24-way image classification set "dataset2mo" from GitHub (lei047483-a11y/TCM-MicroScope); label vocabulary: arborvitae seed, baiziren, banxiaqu, chinese angelica, chuanqiong, cinnabar, cinnamon bark, codonopsis root, cuwuweizi, danggui, dangshen, fuling, honey fried astragalus, honey fried licorice, poria, processed pinellia, rougui, sour jujube seed, suanzaoren, szechuan lovage rhizome, vinegar processed schisandra, zhigancao, zhihuangqi, zhusha.

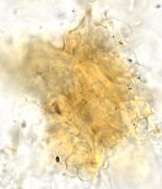
Label: baiziren

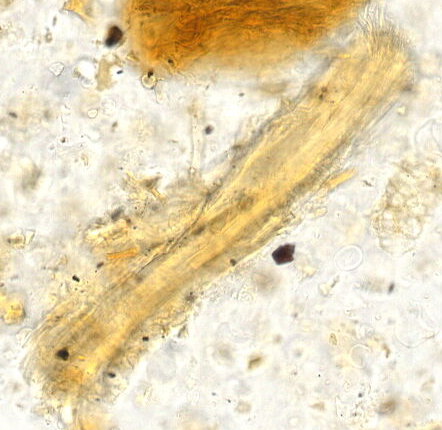
Label: honey fried astragalus

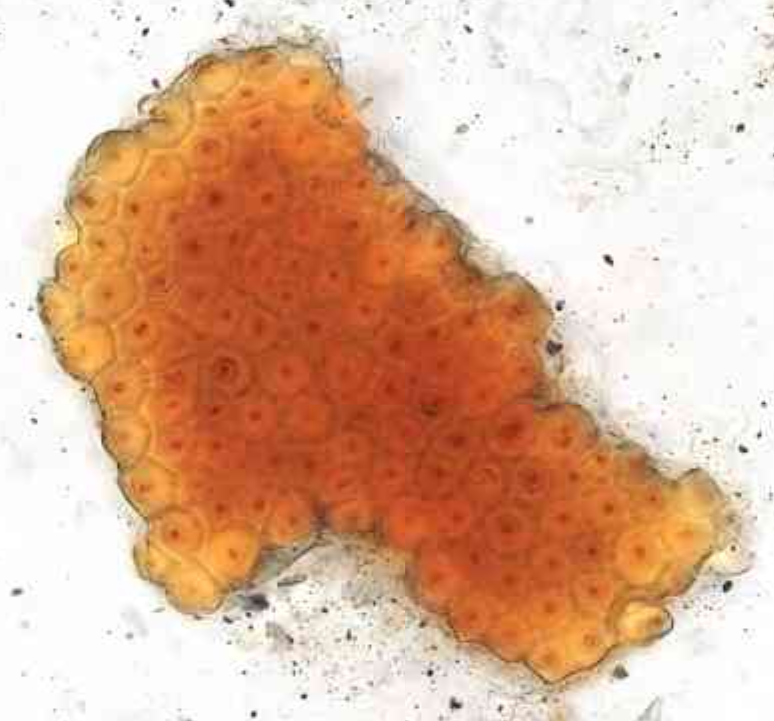
Label: sour jujube seed

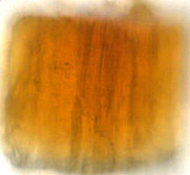
Label: processed pinellia

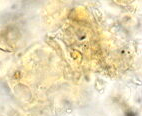
Label: chuanqiong

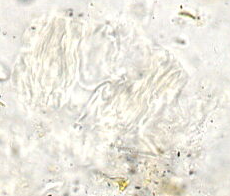
Label: chinese angelica
